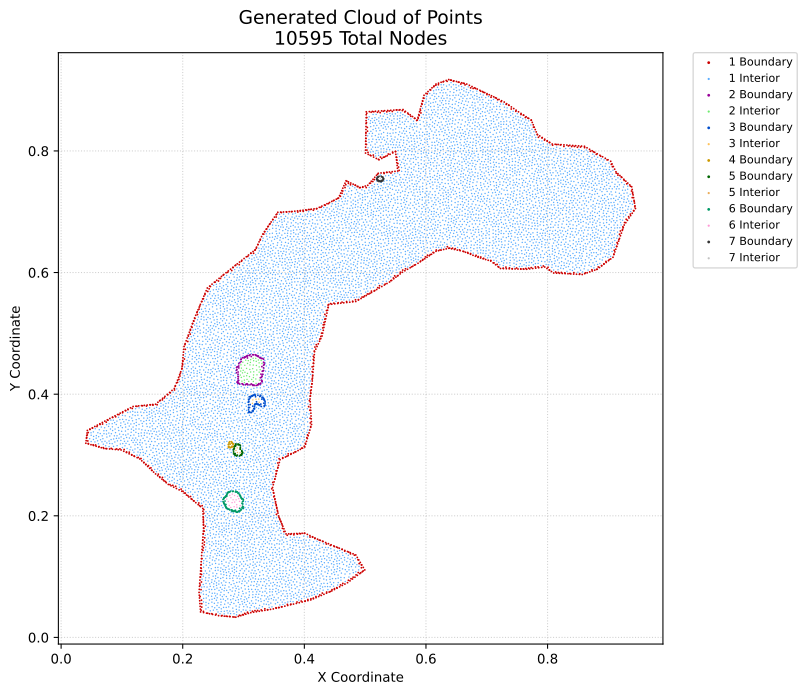

The table this chart was drawn from, first rows:
x, y, region, classification
0.04069, 0.3194, 1, boundary
0.04118, 0.3236, 1, boundary
0.04168, 0.3277, 1, boundary
0.04217, 0.3319, 1, boundary
0.04266, 0.3361, 1, boundary
0.04316, 0.3403, 1, boundary
0.04492, 0.3181, 1, boundary
0.04727, 0.3425, 1, boundary
0.04915, 0.3169, 1, boundary
0.05138, 0.3447, 1, boundary
0.05337, 0.3157, 1, boundary
0.05549, 0.3469, 1, boundary
0.0576, 0.3144, 1, boundary
0.0596, 0.3491, 1, boundary
0.06183, 0.3132, 1, boundary
0.06371, 0.3513, 1, boundary
0.06606, 0.312, 1, boundary
0.06782, 0.3535, 1, boundary
0.07028, 0.3107, 1, boundary
0.07193, 0.3557, 1, boundary
0.07501, 0.3103, 1, boundary
0.07604, 0.3579, 1, boundary
0.07974, 0.3099, 1, boundary
0.08015, 0.36, 1, boundary
0.08446, 0.3095, 1, boundary
0.0844, 0.3622, 1, boundary
0.08864, 0.3644, 1, boundary
0.08919, 0.3091, 1, boundary
0.09289, 0.3666, 1, boundary
0.09392, 0.3087, 1, boundary
0.09714, 0.3688, 1, boundary
0.09864, 0.3083, 1, boundary
0.1014, 0.371, 1, boundary
0.103, 0.3061, 1, boundary
0.1056, 0.3732, 1, boundary
0.1075, 0.304, 1, boundary
0.1099, 0.3754, 1, boundary
0.1119, 0.3019, 1, boundary
0.1141, 0.3776, 1, boundary
0.1163, 0.2998, 1, boundary
0.1184, 0.3798, 1, boundary
0.1207, 0.2977, 1, boundary
0.123, 0.3802, 1, boundary
0.1251, 0.2956, 1, boundary
0.1276, 0.3807, 1, boundary
0.1295, 0.2935, 1, boundary
0.1322, 0.3812, 1, boundary
0.1327, 0.2904, 1, boundary
0.1359, 0.2873, 1, boundary
0.1369, 0.3816, 1, boundary
0.1392, 0.2842, 1, boundary
0.1415, 0.3821, 1, boundary
0.1424, 0.2811, 1, boundary
0.1457, 0.2781, 1, boundary
0.1461, 0.3826, 1, boundary
0.1489, 0.275, 1, boundary
0.1507, 0.383, 1, boundary
0.1521, 0.2719, 1, boundary
0.1554, 0.2688, 1, boundary
0.1554, 0.3835, 1, boundary
... 10,535 more rows
